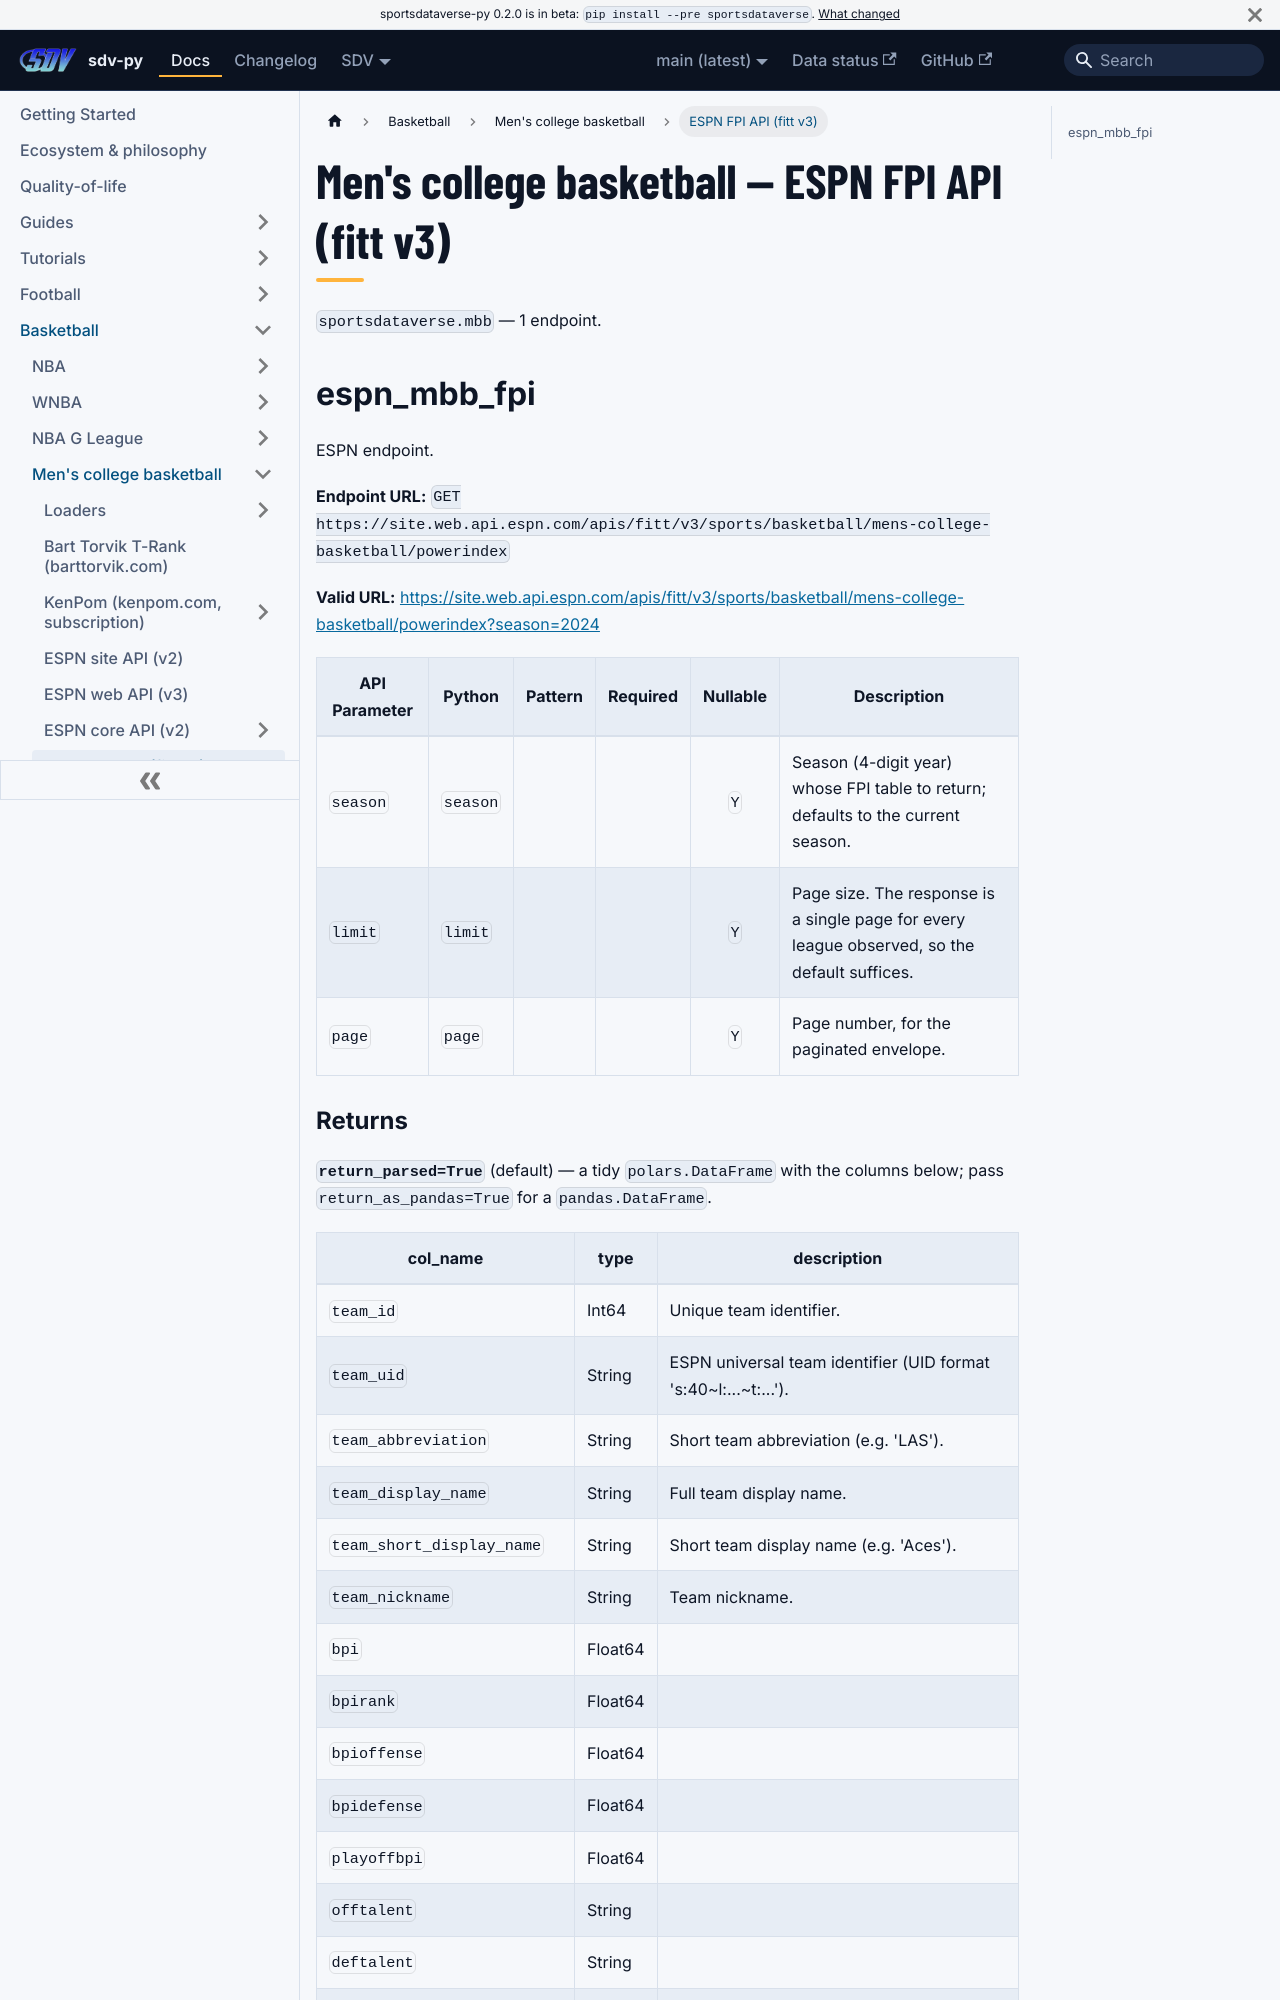

repository: sportsdataverse/sportsdataverse-py · page: docs/mbb/reference/fitt/index.html · generator: docusaurus

---
title: Men's college basketball — ESPN FPI API (fitt v3)
sidebar_label: ESPN FPI API (fitt v3)
description: "Men's college basketball — ESPN FPI API (fitt v3) — endpoint reference in sdv-py, the SportsDataverse Python package."
sidebar_position: 23
toc_max_heading_level: 2
---
# Men's college basketball — ESPN FPI API (fitt v3)

`sportsdataverse.mbb` — 1 endpoint.

## espn_mbb_fpi

ESPN endpoint.

**Endpoint URL:** `GET https://site.web.api.espn.com/apis/fitt/v3/sports/basketball/mens-college-basketball/powerindex`

**Valid URL:** [https://site.web.api.espn.com/apis/fitt/v3/sports/basketball/mens-college-basketball/powerindex?season=2024](https://site.web.api.espn.com/apis/fitt/v3/sports/basketball/mens-college-basketball/powerindex?season=2024)

| API Parameter | Python | Pattern | Required | Nullable | Description |
|---|---|:---:|:---:|:---:|---|
| `season` | `season` |  |  | `Y` | Season (4-digit year) whose FPI table to return; defaults to the current season. |
| `limit` | `limit` |  |  | `Y` | Page size. The response is a single page for every league observed, so the default suffices. |
| `page` | `page` |  |  | `Y` | Page number, for the paginated envelope. |
